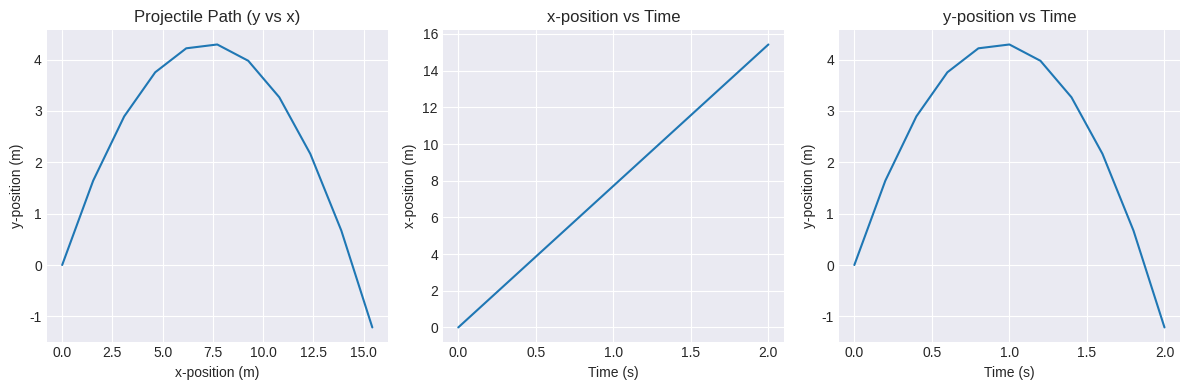

Here is the Python script that generated this plot:
import math
import matplotlib.pyplot as plt

# Initializing variables
t = 0.0
x = 0.0
y = 0.0
v0 = 12
angle = 50
v0x = 0.0
v0y = 0.0
ax = 0.0
ay = -9.8
delta_t = 0.2

x_values = []
y_values = []
t_values = []

# Some math thing
v0x = v0*math.cos(math.radians(angle))
v0y = v0*math.sin(math.radians(angle))
print("v0x = ", v0x)
print("v0y = ", v0y)

# Putting everything into the array
while y>=0:
  x = v0x*t + (0.5)*ax*t*t
  y = v0y*t +(0.5)*ay*t*t

  x_values.append(x)
  y_values.append(y)
  t_values.append(t)
  t = t + delta_t

plt.figure(figsize=(12,4))
plt.style.use('seaborn-v0_8-darkgrid')

# y vs x graph
plt.subplot(1,3,1)
plt.plot(x_values, y_values)
plt.title("Projectile Path (y vs x)")
plt.xlabel("x-position (m)")
plt.ylabel("y-position (m)")

# x vs time graph
plt.subplot(1,3,2)
plt.plot(t_values, x_values)
plt.title("x-position vs Time")
plt.xlabel("Time (s)")
plt.ylabel("x-position (m)")

# y vs time graph
plt.subplot(1,3,3)
plt.plot(t_values, y_values)
plt.title("y-position vs Time")
plt.xlabel("Time (s)")
plt.ylabel("y-position (m)")

plt.tight_layout()
plt.show()

range_x = x_values[-1]
time_in_air = t_values[-1]
max_height = max(y_values)

# I hope this works
print(f"\nPredicted Range (m): {range_x:.2f}")
print(f"Predicted Time in Air (s): {time_in_air:.2f}")
print(f"Predicted Max Height (m): {max_height:.2f}")